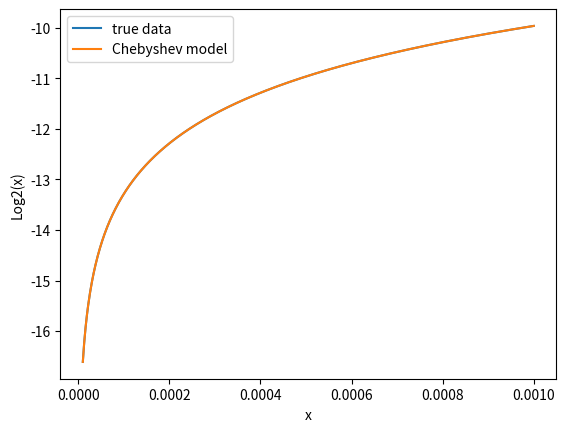

Reproduce this figure in Python.
# Pierre-Alexis Roy 
# 260775494
# Phys 512 Problem Set 2 - Q1b

#---------------------------------------------
import numpy as np 
from matplotlib import pyplot as plt


# The goal of this problem is to fit the base 2 logarithm with chebychev polynomials
# but for any positive x range 

# We can realize that the routine in the first part of Q1 was already working
# since the x rescaling was general. I took the same code as for my problem1.py
# but changed the x range and the plot title. This does the trick just well. 
# When taking smaller lower boundaries or wider range, it takes a higher 
#order polynomial to get a good result so one can set order to a higher value. 

# we choose the boundaries
a=1e-5
b=1e-3
# Define x and y, the function we fit
x=np.linspace(a, b, 1000)
y=np.log2(x)


# Map the x linear space to (-1,1) where the Cheb fit is efficient
xx=x-x.min()
xx=xx/xx.max()
xx=xx*2-1

# We define some general variables we will use in our fit
tol=1e-6 # The error we accept, and coeffs we will truncate
order=100 # order of the polynomials
n=len(xx) 

# We now define the chebyshev polynomials and store them in A
A=np.zeros([n, order+1]) # initialize the matrix A
A[:,0]=1.0 # the 0th order Cheb polynomial
A[:,1]=xx # the 1st order Cheb poly
# we define the following ones iteratively
for i in range(1,order):
	A[:,i+1]=2*xx*A[:,i]-A[:,i-1]
# So A now holds the chebyshev polynomials


# We now fit these Chebyshev polynomials using the formula from lectures
lhs=np.dot(A.transpose(),A) #the left factor
rhs=np.dot(A.transpose(),y) #the right factor
lhs_inv=np.linalg.inv(lhs) # inverse lhs
fitp=np.dot(lhs_inv, rhs) # multiply left and right factors
# fitp now holds the fit parameters

# we now want to truncate our Chebyshev fit to keep the better coefficients
p_max=len(fitp)
for i in range(p_max):
	if np.absolute(fitp[i]) <= tol:
		p_max=i
		break
# We now have our truncated point p_max
# We can now get our final model
Cheb_model=np.dot(A[:,:p_max], fitp[:p_max])

# Plot the results
plt.clf()
plt.plot(x,y, label='true data')
plt.plot(x, Cheb_model, label='Chebyshev model')
plt.xlabel('x')
plt.ylabel('Log2(x)')
plt.legend()
plt.savefig('Cheb_fit_Q1b.pdf')
plt.close()

print('This Chebyshev model used a', p_max, 'th order Chebyshev fit.')
print('If this order is the same as the initial order input :', order+1)
print('then increase this order parameter to get the desired accuracy.')
print('By looking at the plot, we see that it does work!')
